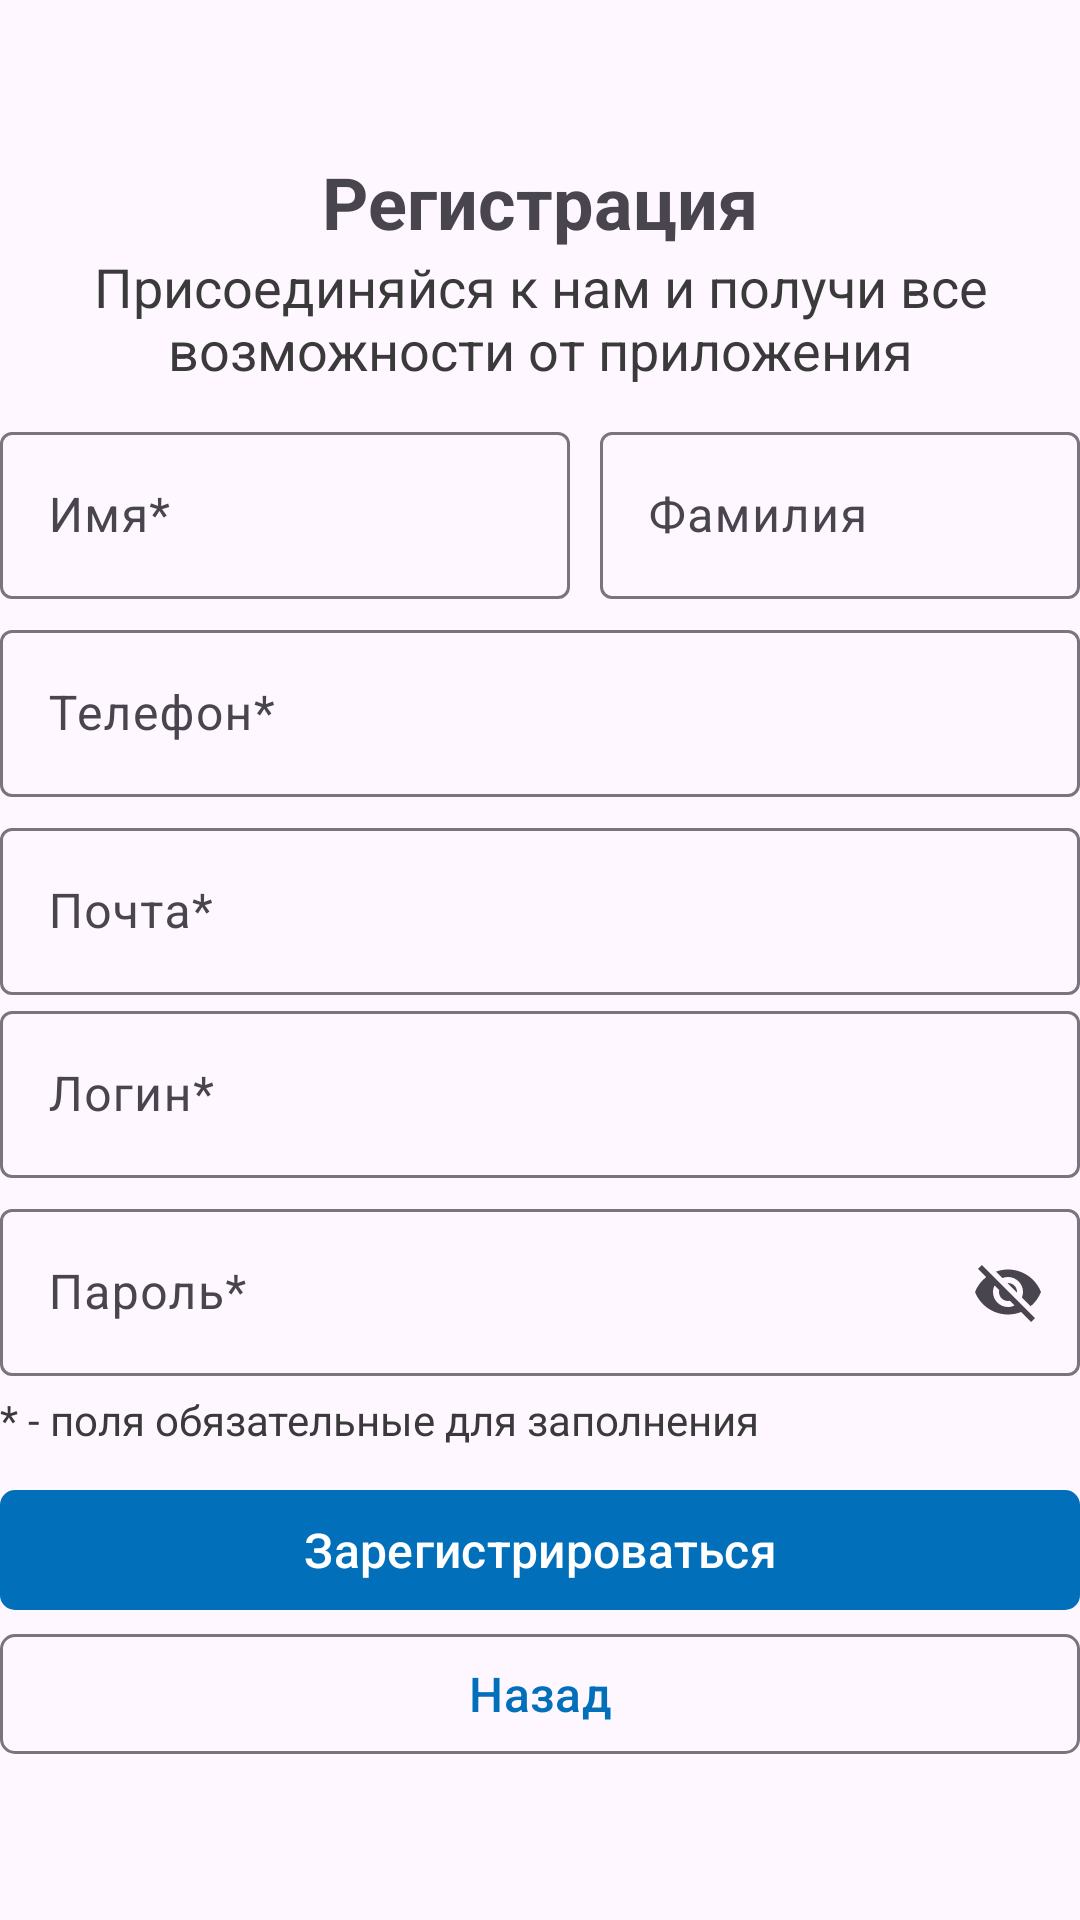

Layout XML and referenced resources for this Android screen:
<!-- AndroidManifest.xml: application theme Theme.FoodDelivery -->
<!-- res/layout/fragment_register.xml -->
<?xml version="1.0" encoding="utf-8"?>
<RelativeLayout xmlns:android="http://schemas.android.com/apk/res/android"
    xmlns:tools="http://schemas.android.com/tools"
    android:layout_width="match_parent"
    android:layout_height="match_parent"
    xmlns:app="http://schemas.android.com/apk/res-auto"
    tools:context=".fragments.RegisterFragment">

    <RelativeLayout
        android:layout_width="wrap_content"
        android:layout_height="wrap_content"
        android:layout_centerVertical="true">

        <TextView
            android:id="@+id/header_title"
            android:layout_width="wrap_content"
            android:layout_height="wrap_content"
            android:text="Регистрация"
            android:textSize="24sp"
            android:textStyle="bold"
            android:layout_centerHorizontal="true" />

        <TextView
            android:id="@+id/header_description"
            android:layout_width="300dp"
            android:layout_height="wrap_content"
            android:textSize="18sp"
            android:gravity="center"
            android:layout_marginBottom="10dp"
            android:textColor="@color/dark_gray"
            android:text="Присоединяйся к нам и получи все возможности от приложения"
            android:layout_centerHorizontal="true"
            android:layout_below="@id/header_title" />


        <LinearLayout
            android:layout_below="@id/header_description"
            android:layout_width="match_parent"
            android:layout_height="wrap_content"
            android:orientation="vertical">

            <LinearLayout
                android:layout_width="match_parent"
                android:layout_height="wrap_content"
                android:orientation="horizontal">

                <com.google.android.material.textfield.TextInputLayout
                    android:id="@+id/firstname_layout"
                    android:layout_width="190dp"
                    android:layout_height="wrap_content"
                    android:layout_marginRight="10dp"
                    android:hint="Имя*"
                    style="@style/Widget.Material3.TextInputLayout.OutlinedBox">

                    <com.google.android.material.textfield.TextInputEditText
                        android:id="@+id/firstname"
                        android:layout_width="match_parent"
                        android:layout_height="wrap_content" />

                </com.google.android.material.textfield.TextInputLayout>

                <com.google.android.material.textfield.TextInputLayout
                    android:id="@+id/lastname_layout"
                    android:layout_width="match_parent"
                    android:layout_height="wrap_content"
                    android:hint="Фамилия"
                    style="@style/Widget.Material3.TextInputLayout.OutlinedBox">

                    <com.google.android.material.textfield.TextInputEditText
                        android:id="@+id/lastname"
                        android:layout_width="match_parent"
                        android:layout_height="wrap_content" />

                </com.google.android.material.textfield.TextInputLayout>

            </LinearLayout>

            <com.google.android.material.textfield.TextInputLayout
                android:id="@+id/phone_layout"
                android:layout_width="match_parent"
                android:layout_height="wrap_content"
                android:hint="Телефон*"
                android:layout_marginTop="5dp"
                style="@style/Widget.Material3.TextInputLayout.OutlinedBox">

                <com.google.android.material.textfield.TextInputEditText
                    android:id="@+id/phone"
                    android:layout_width="match_parent"
                    android:layout_height="wrap_content" />

            </com.google.android.material.textfield.TextInputLayout>

            <com.google.android.material.textfield.TextInputLayout
                android:id="@+id/email_layout"
                android:layout_marginTop="5dp"
                android:layout_width="match_parent"
                android:layout_height="wrap_content"
                android:hint="Почта*"
                style="@style/Widget.Material3.TextInputLayout.OutlinedBox">

                <com.google.android.material.textfield.TextInputEditText
                    android:id="@+id/email"
                    android:layout_width="match_parent"
                    android:layout_height="wrap_content" />

            </com.google.android.material.textfield.TextInputLayout>

            <com.google.android.material.textfield.TextInputLayout
                android:id="@+id/login_container"
                android:layout_width="match_parent"
                android:layout_height="wrap_content"
                android:hint="Логин*"
                app:endIconMode="clear_text"
                style="@style/Widget.Material3.TextInputLayout.OutlinedBox">

                <com.google.android.material.textfield.TextInputEditText
                    android:id="@+id/login"
                    android:layout_width="match_parent"
                    android:layout_height="wrap_content" />

            </com.google.android.material.textfield.TextInputLayout>

            <com.google.android.material.textfield.TextInputLayout
                android:layout_marginTop="5dp"
                android:id="@+id/password_container"
                android:layout_width="match_parent"
                android:layout_height="wrap_content"
                android:hint="Пароль*"
                app:endIconMode="password_toggle"
                style="@style/Widget.Material3.TextInputLayout.OutlinedBox">

                <com.google.android.material.textfield.TextInputEditText
                    android:id="@+id/password"
                    android:layout_width="match_parent"
                    android:layout_height="wrap_content" />

            </com.google.android.material.textfield.TextInputLayout>

            <TextView
                android:layout_width="wrap_content"
                android:layout_height="wrap_content"
                android:text="* - поля обязательные для заполнения"
                android:layout_marginTop="5dp"
                android:textColor="@color/dark_gray"/>

            <com.google.android.material.button.MaterialButton
                android:id="@+id/register_button"
                android:layout_width="match_parent"
                android:layout_height="wrap_content"
                android:text="Зарегистрироваться"
                app:cornerRadius="5dp"
                app:icon="@drawable/profile_icon"
                app:iconGravity="textStart"
                android:layout_marginTop="10dp"
                android:textSize="16sp"/>

            <com.google.android.material.button.MaterialButton
                android:id="@+id/back_button"
                android:layout_width="match_parent"
                android:layout_height="wrap_content"
                android:text="Назад"
                app:cornerRadius="5dp"
                style="?attr/materialButtonOutlinedStyle"
                android:textSize="16sp"/>

        </LinearLayout>

    </RelativeLayout>

</RelativeLayout>
<!-- resources referenced by this layout -->
<resources>
  <color name="dark_gray">#FF3A3A3A</color>
  <style name="Theme.FoodDelivery" parent="Base.Theme.FoodDelivery" />
  <style name="Base.Theme.FoodDelivery" parent="Theme.Material3.DayNight.NoActionBar">
          <item name="colorPrimary">@color/accent</item>
          <item name="colorPrimaryDark">@color/accent_dark</item>
          <item name="colorAccent">@color/accent_dark</item>
      </style>
  <color name="accent">#FF016FB9</color>
  <color name="accent_dark">#0261A1</color>
</resources>
